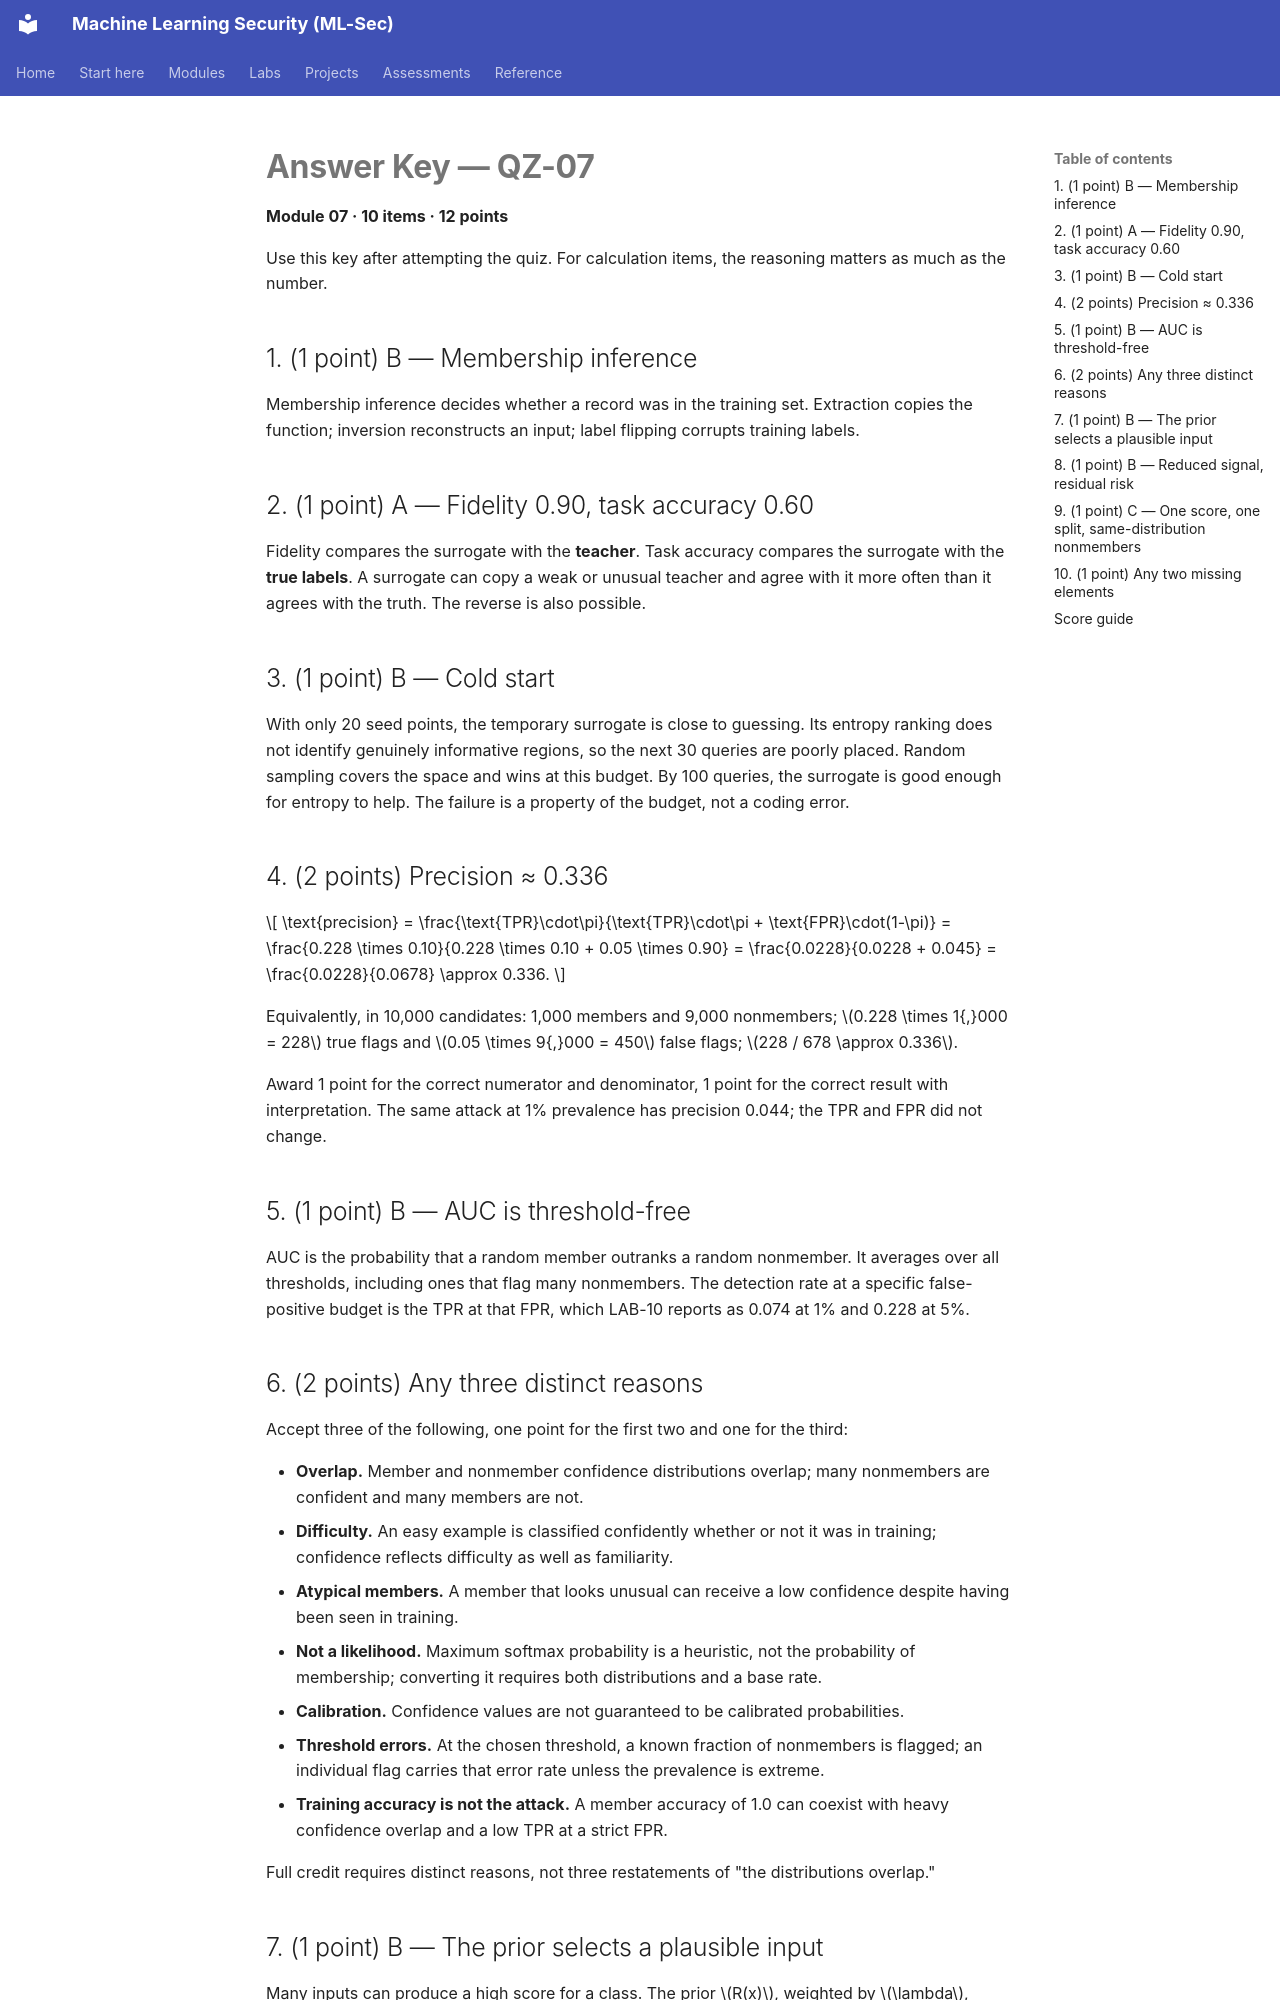

repository: nadeem-majeedch/MLSec · page: modules/m07-extraction-privacy/quiz-answers/index.html · generator: mkdocs

# Answer Key — QZ-07

**Module 07 · 10 items · 12 points**

Use this key after attempting the quiz. For calculation items, the reasoning matters as much as the number.

## 1. (1 point) B — Membership inference

Membership inference decides whether a record was in the training set. Extraction copies the function; inversion reconstructs an input; label flipping corrupts training labels.

## 2. (1 point) A — Fidelity 0.90, task accuracy 0.60

Fidelity compares the surrogate with the **teacher**. Task accuracy compares the surrogate with the **true labels**. A surrogate can copy a weak or unusual teacher and agree with it more often than it agrees with the truth. The reverse is also possible.

## 3. (1 point) B — Cold start

With only 20 seed points, the temporary surrogate is close to guessing. Its entropy ranking does not identify genuinely informative regions, so the next 30 queries are poorly placed. Random sampling covers the space and wins at this budget. By 100 queries, the surrogate is good enough for entropy to help. The failure is a property of the budget, not a coding error.

## 4. (2 points) Precision ≈ 0.336

$$
\text{precision} =
\frac{\text{TPR}\cdot\pi}{\text{TPR}\cdot\pi + \text{FPR}\cdot(1-\pi)}
=
\frac{0.228 \times 0.10}{0.228 \times 0.10 + 0.05 \times 0.90}
=
\frac{0.0228}{0.0228 + 0.045}
=
\frac{0.0228}{0.0678}
\approx 0.336.
$$

Equivalently, in 10,000 candidates: 1,000 members and 9,000 nonmembers; $0.228 \times 1{,}000 = 228$ true flags and $0.05 \times 9{,}000 = 450$ false flags; $228 / 678 \approx 0.336$.

Award 1 point for the correct numerator and denominator, 1 point for the correct result with interpretation. The same attack at 1% prevalence has precision 0.044; the TPR and FPR did not change.

## 5. (1 point) B — AUC is threshold-free

AUC is the probability that a random member outranks a random nonmember. It averages over all thresholds, including ones that flag many nonmembers. The detection rate at a specific false-positive budget is the TPR at that FPR, which LAB-10 reports as 0.074 at 1% and 0.228 at 5%.
